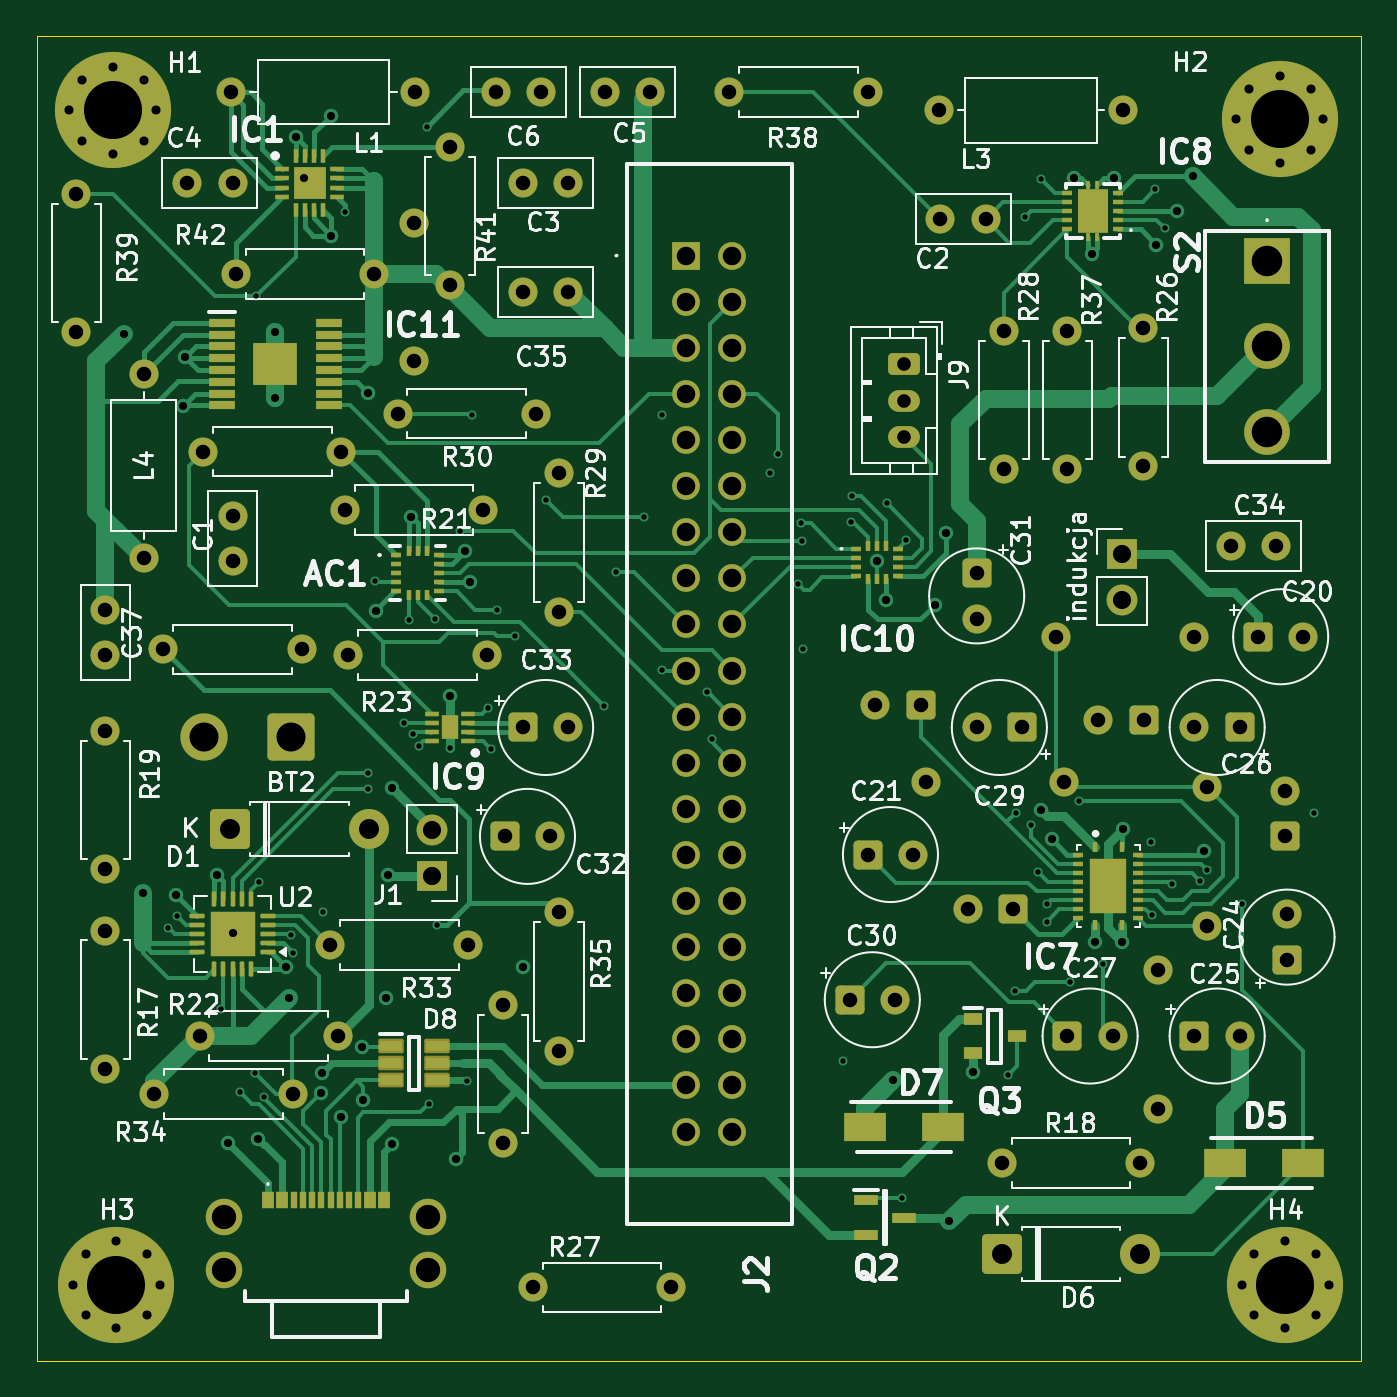
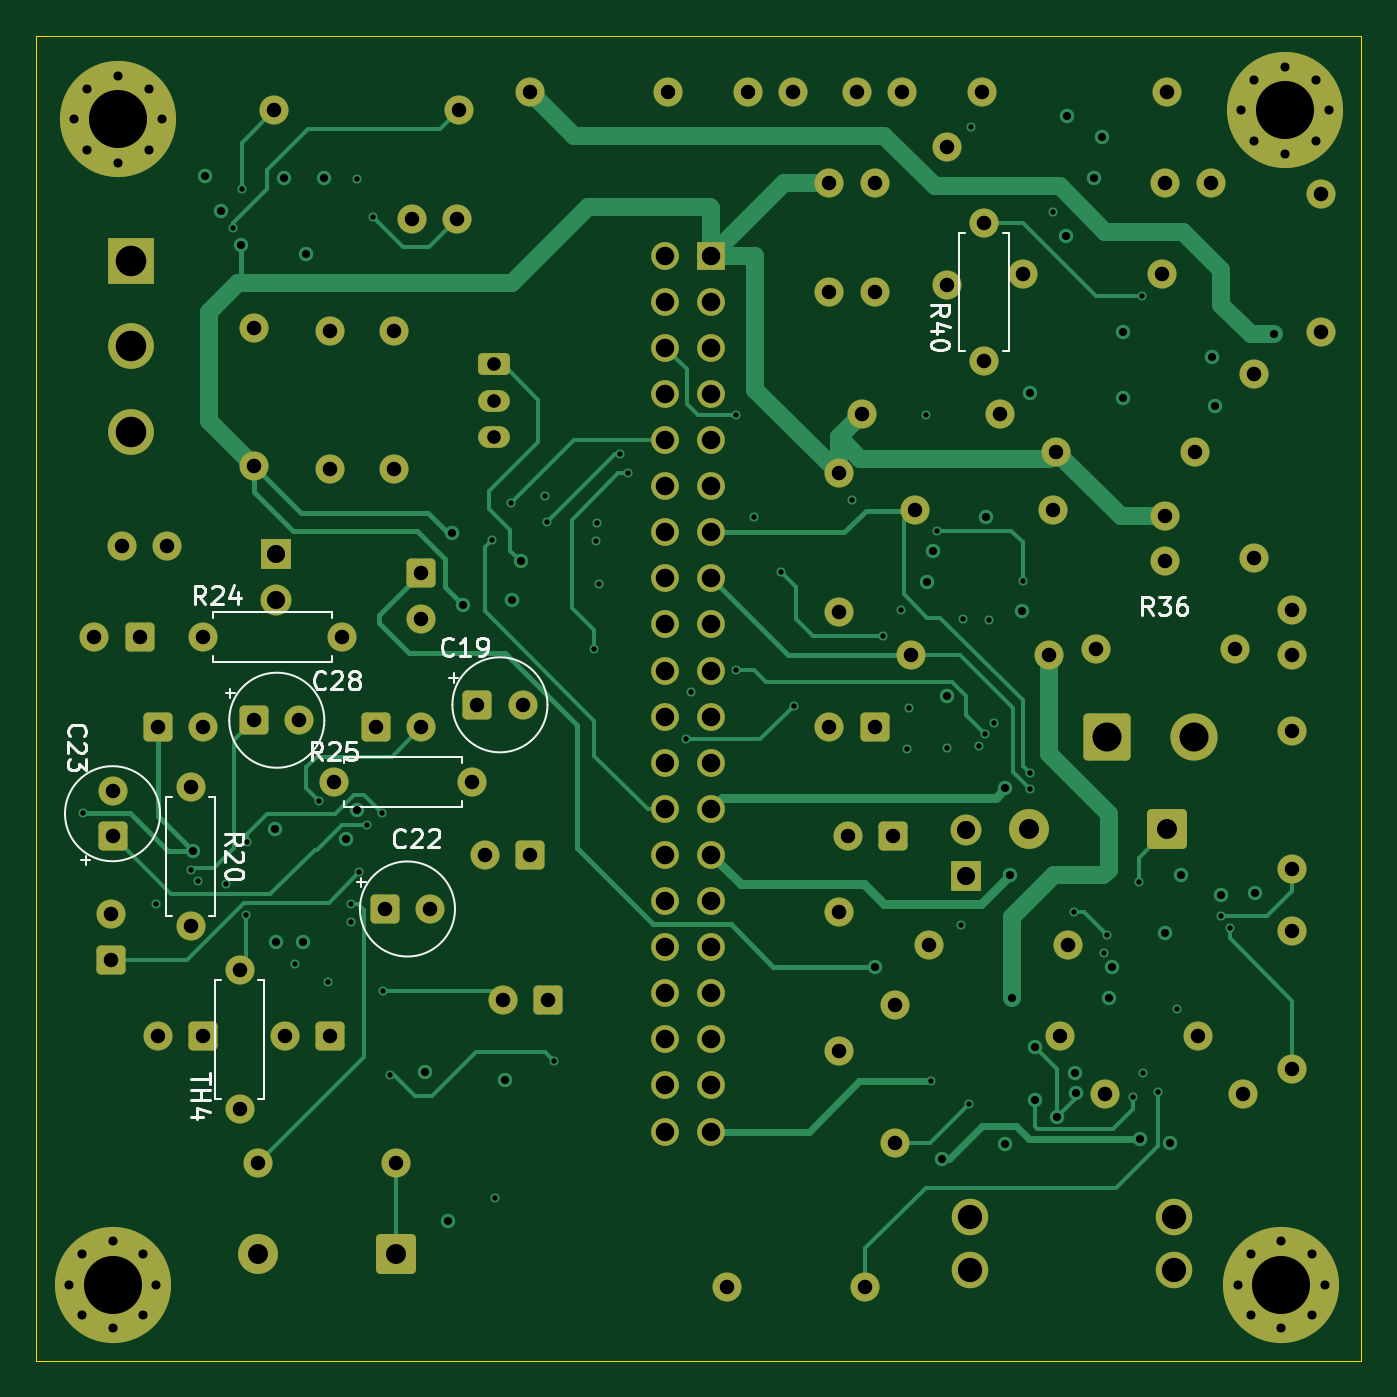
Circuit board: 11 layer files. Board 73.0 x 73.0 mm.
- bottom_copper: power_board-B_Cu.gbl (23470 bytes)
- bottom_mask: power_board-B_Mask.gbs (7500 bytes)
- paste: power_board-B_Paste.gbp (492 bytes)
- bottom_silk: power_board-B_Silkscreen.gbo (20945 bytes)
- outline: power_board-Edge_Cuts.gm1 (652 bytes)
- top_copper: power_board-F_Cu.gtl (45372 bytes)
- top_mask: power_board-F_Mask.gts (12550 bytes)
- paste: power_board-F_Paste.gtp (6137 bytes)
- top_silk: power_board-F_Silkscreen.gto (160820 bytes)
- drill: power_board-NPTH.drl (264 bytes)
- drill: power_board-PTH.drl (5579 bytes)

=== bottom_copper: power_board-B_Cu.gbl (23470 bytes, source omitted) ===
=== bottom_mask: power_board-B_Mask.gbs (7500 bytes, source omitted) ===
=== paste: power_board-B_Paste.gbp ===
G04 #@! TF.GenerationSoftware,KiCad,Pcbnew,10.0.0*
G04 #@! TF.CreationDate,2026-04-24T12:36:54+02:00*
G04 #@! TF.ProjectId,power_board,706f7765-725f-4626-9f61-72642e6b6963,rev?*
G04 #@! TF.SameCoordinates,Original*
G04 #@! TF.FileFunction,Paste,Bot*
G04 #@! TF.FilePolarity,Positive*
%FSLAX46Y46*%
G04 Gerber Fmt 4.6, Leading zero omitted, Abs format (unit mm)*
G04 Created by KiCad (PCBNEW 10.0.0) date 2026-04-24 12:36:54*
%MOMM*%
%LPD*%
G01*
G04 APERTURE LIST*
G04 APERTURE END LIST*
M02*

=== bottom_silk: power_board-B_Silkscreen.gbo (20945 bytes, source omitted) ===
=== outline: power_board-Edge_Cuts.gm1 ===
G04 #@! TF.GenerationSoftware,KiCad,Pcbnew,10.0.0*
G04 #@! TF.CreationDate,2026-04-24T12:36:54+02:00*
G04 #@! TF.ProjectId,power_board,706f7765-725f-4626-9f61-72642e6b6963,rev?*
G04 #@! TF.SameCoordinates,Original*
G04 #@! TF.FileFunction,Profile,NP*
%FSLAX46Y46*%
G04 Gerber Fmt 4.6, Leading zero omitted, Abs format (unit mm)*
G04 Created by KiCad (PCBNEW 10.0.0) date 2026-04-24 12:36:54*
%MOMM*%
%LPD*%
G01*
G04 APERTURE LIST*
G04 #@! TA.AperFunction,Profile*
%ADD10C,0.050000*%
G04 #@! TD*
G04 APERTURE END LIST*
D10*
X28200000Y-98900000D02*
X101200000Y-98900000D01*
X101200000Y-171900000D01*
X28200000Y-171900000D01*
X28200000Y-98900000D01*
M02*

=== top_copper: power_board-F_Cu.gtl (45372 bytes, source omitted) ===
=== top_mask: power_board-F_Mask.gts (12550 bytes, source omitted) ===
=== paste: power_board-F_Paste.gtp ===
G04 #@! TF.GenerationSoftware,KiCad,Pcbnew,10.0.0*
G04 #@! TF.CreationDate,2026-04-24T12:36:54+02:00*
G04 #@! TF.ProjectId,power_board,706f7765-725f-4626-9f61-72642e6b6963,rev?*
G04 #@! TF.SameCoordinates,Original*
G04 #@! TF.FileFunction,Paste,Top*
G04 #@! TF.FilePolarity,Positive*
%FSLAX46Y46*%
G04 Gerber Fmt 4.6, Leading zero omitted, Abs format (unit mm)*
G04 Created by KiCad (PCBNEW 10.0.0) date 2026-04-24 12:36:54*
%MOMM*%
%LPD*%
G01*
G04 APERTURE LIST*
G04 Aperture macros list*
%AMRoundRect*
0 Rectangle with rounded corners*
0 $1 Rounding radius*
0 $2 $3 $4 $5 $6 $7 $8 $9 X,Y pos of 4 corners*
0 Add a 4 corners polygon primitive as box body*
4,1,4,$2,$3,$4,$5,$6,$7,$8,$9,$2,$3,0*
0 Add four circle primitives for the rounded corners*
1,1,$1+$1,$2,$3*
1,1,$1+$1,$4,$5*
1,1,$1+$1,$6,$7*
1,1,$1+$1,$8,$9*
0 Add four rect primitives between the rounded corners*
20,1,$1+$1,$2,$3,$4,$5,0*
20,1,$1+$1,$4,$5,$6,$7,0*
20,1,$1+$1,$6,$7,$8,$9,0*
20,1,$1+$1,$8,$9,$2,$3,0*%
G04 Aperture macros list end*
%ADD10R,1.475000X0.450000*%
%ADD11R,2.460000X2.310000*%
%ADD12R,0.650000X0.900000*%
%ADD13R,0.350000X0.900000*%
%ADD14R,0.600000X0.240000*%
%ADD15R,1.650000X2.400000*%
%ADD16R,0.250000X0.500000*%
%ADD17RoundRect,0.250000X0.255000X0.255000X-0.255000X0.255000X-0.255000X-0.255000X0.255000X-0.255000X0*%
%ADD18RoundRect,0.062500X0.350000X0.062500X-0.350000X0.062500X-0.350000X-0.062500X0.350000X-0.062500X0*%
%ADD19RoundRect,0.062500X0.062500X0.350000X-0.062500X0.350000X-0.062500X-0.350000X0.062500X-0.350000X0*%
%ADD20R,0.600000X0.300000*%
%ADD21R,0.300000X0.600000*%
%ADD22R,2.350000X1.550000*%
%ADD23R,0.240000X0.600000*%
%ADD24R,2.050000X3.050000*%
%ADD25R,1.000000X0.700000*%
%ADD26R,0.800000X0.300000*%
%ADD27R,0.300000X0.800000*%
%ADD28R,1.750000X1.750000*%
%ADD29R,0.750000X0.300000*%
%ADD30R,0.900000X1.300000*%
%ADD31R,1.200000X0.600000*%
%ADD32R,1.300000X0.600000*%
G04 APERTURE END LIST*
D10*
X38424000Y-114700000D03*
X38424000Y-115350000D03*
X38424000Y-116000000D03*
X38424000Y-116650000D03*
X38424000Y-117300000D03*
X38424000Y-117950000D03*
X38424000Y-118600000D03*
X38424000Y-119250000D03*
X44300000Y-119250000D03*
X44300000Y-118600000D03*
X44300000Y-117950000D03*
X44300000Y-117300000D03*
X44300000Y-116650000D03*
X44300000Y-116000000D03*
X44300000Y-115350000D03*
X44300000Y-114700000D03*
D11*
X41362000Y-116975000D03*
D12*
X40950000Y-163025000D03*
X41750000Y-163025000D03*
D13*
X42900000Y-163025000D03*
X43900000Y-163025000D03*
X44400000Y-163025000D03*
X45400000Y-163025000D03*
D12*
X46550000Y-163025000D03*
X47350000Y-163025000D03*
D13*
X45900000Y-163025000D03*
X44900000Y-163025000D03*
X43400000Y-163025000D03*
X42400000Y-163025000D03*
D14*
X87800000Y-109550000D03*
X87800000Y-109050000D03*
X87800000Y-108550000D03*
X87800000Y-108050000D03*
X87800000Y-107550000D03*
X85000000Y-107550000D03*
X85000000Y-108050000D03*
X85000000Y-108550000D03*
X85000000Y-109050000D03*
X85000000Y-109550000D03*
D15*
X86400000Y-108550000D03*
D16*
X86650000Y-107100000D03*
X86150000Y-107100000D03*
X86650000Y-110000000D03*
X86150000Y-110000000D03*
D17*
X39625000Y-149000000D03*
X39625000Y-147750000D03*
X38375000Y-149000000D03*
X38375000Y-147750000D03*
D18*
X40937500Y-149375000D03*
X40937500Y-148875000D03*
X40937500Y-148375000D03*
X40937500Y-147875000D03*
X40937500Y-147375000D03*
D19*
X40000000Y-146437500D03*
X39500000Y-146437500D03*
X39000000Y-146437500D03*
X38500000Y-146437500D03*
X38000000Y-146437500D03*
D18*
X37062500Y-147375000D03*
X37062500Y-147875000D03*
X37062500Y-148375000D03*
X37062500Y-148875000D03*
X37062500Y-149375000D03*
D19*
X38000000Y-150312500D03*
X38500000Y-150312500D03*
X39000000Y-150312500D03*
X39500000Y-150312500D03*
X40000000Y-150312500D03*
D20*
X73350000Y-127150000D03*
X73350000Y-127650000D03*
X73350000Y-128150000D03*
X73350000Y-128650000D03*
D21*
X74000000Y-128800000D03*
X74500000Y-128800000D03*
X75000000Y-128800000D03*
D20*
X75650000Y-128650000D03*
X75650000Y-128150000D03*
X75650000Y-127650000D03*
X75650000Y-127150000D03*
D21*
X75000000Y-127000000D03*
X74500000Y-127000000D03*
X74000000Y-127000000D03*
D22*
X93700000Y-161000000D03*
X98000000Y-161000000D03*
D23*
X86500000Y-143600000D03*
D14*
X85600000Y-144000000D03*
X85600000Y-144500000D03*
X85600000Y-145000000D03*
X85600000Y-145500000D03*
X85600000Y-146000000D03*
X85600000Y-146500000D03*
X85600000Y-147000000D03*
X85600000Y-147500000D03*
D23*
X86500000Y-147900000D03*
X88000000Y-147900000D03*
D14*
X88900000Y-147500000D03*
X88900000Y-147000000D03*
X88900000Y-146500000D03*
X88900000Y-146000000D03*
X88900000Y-145500000D03*
X88900000Y-145000000D03*
X88900000Y-144500000D03*
X88900000Y-144000000D03*
D23*
X88000000Y-143600000D03*
D24*
X87250000Y-145750000D03*
D25*
X79800000Y-153050000D03*
X79800000Y-154950000D03*
X82200000Y-154000000D03*
D22*
X73850000Y-159000000D03*
X78150000Y-159000000D03*
D20*
X48000000Y-127500000D03*
X48000000Y-128000000D03*
X48000000Y-128500000D03*
X48000000Y-129000000D03*
X48000000Y-129500000D03*
D21*
X48700000Y-129700000D03*
X49200000Y-129700000D03*
X49700000Y-129700000D03*
D20*
X50400000Y-129500000D03*
X50400000Y-129000000D03*
X50400000Y-128500000D03*
X50400000Y-128000000D03*
X50400000Y-127500000D03*
D21*
X49700000Y-127300000D03*
X49200000Y-127300000D03*
X48700000Y-127300000D03*
D26*
X41750000Y-106250000D03*
X41750000Y-106750000D03*
X41750000Y-107250000D03*
X41750000Y-107750000D03*
D27*
X42500000Y-108500000D03*
X43000000Y-108500000D03*
X43500000Y-108500000D03*
X44000000Y-108500000D03*
D26*
X44750000Y-107750000D03*
X44750000Y-107250000D03*
X44750000Y-106750000D03*
X44750000Y-106250000D03*
D27*
X44000000Y-105500000D03*
X43500000Y-105500000D03*
X43000000Y-105500000D03*
X42500000Y-105500000D03*
D28*
X43250000Y-107000000D03*
D29*
X52000000Y-137750000D03*
X52000000Y-137250000D03*
X52000000Y-136750000D03*
X52000000Y-136250000D03*
X50000000Y-136250000D03*
X50000000Y-136750000D03*
X50000000Y-137250000D03*
X50000000Y-137750000D03*
D30*
X51000000Y-137000000D03*
D31*
X47750000Y-154550000D03*
X47750000Y-155500000D03*
X47750000Y-156450000D03*
X50250000Y-156450000D03*
X50250000Y-155500000D03*
X50250000Y-154550000D03*
D32*
X73900000Y-163050000D03*
X73900000Y-164950000D03*
X76000000Y-164000000D03*
M02*

=== top_silk: power_board-F_Silkscreen.gto (160820 bytes, source omitted) ===
=== drill: power_board-NPTH.drl ===
M48
; DRILL file KiCad 10.0.0 date 2026-04-24T12:34:11
; FORMAT={-:-/ absolute / metric / decimal}
; #@! TF.CreationDate,2026-04-24T12:34:11+02:00
; #@! TF.GenerationSoftware,Kicad,Pcbnew,10.0.0
; #@! TF.FileFunction,NonPlated,1,4,NPTH
FMAT,2
METRIC
%
G90
G05
M30

=== drill: power_board-PTH.drl (5579 bytes, source omitted) ===
